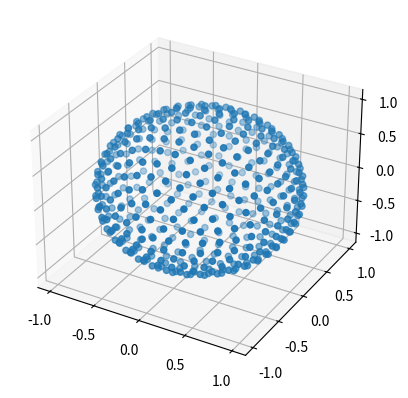
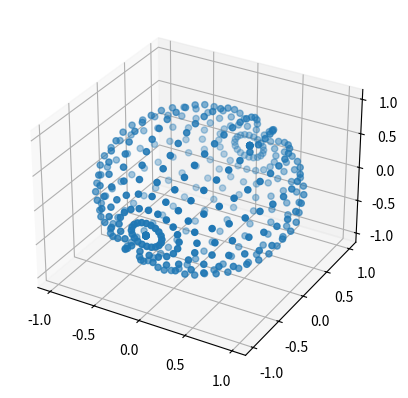

The script that saved these images, in order:
from typing import List, Tuple
import matplotlib.pyplot as plt
import numpy as np


class SphericalGrid:
    """Methods for creating points on a spherical lon/lat grid (e.g. Az/Alt or RA/Dec."""

    @staticmethod
    def lonlat(n_lon: int, n_lat: int) -> List[Tuple[float, float]]:
        """Creates a grid with points at the intersections of longitudinal and latitudinal lines.

        Params:
            n_lon: Number of longitudinal points.
            n_lat: Number of latitudinal points.

        Returns:
            Lat/lon grid.
        """
        grid = []
        for lon in np.linspace(0, 360. - 360. / n_lon, n_lon):
            for lat in np.linspace(-90, 90, n_lat):
                grid.append((lon, lat))
        return grid

    @staticmethod
    def equidistributed(n: int) -> List[Tuple[float, float]]:
        """Creates equidistributed points on the surface of a sphere

        See https://www.cmu.edu/biolphys/deserno/pdf/sphere_equi.pdf

        Params:
            n:  Number of points

        Returns:
            Lat/lon grid.
        """

        # init
        a = 4 * np.pi / n
        d = np.sqrt(a)
        m_phi = round(np.pi / d)
        d_phi = np.pi / m_phi
        d_varphi = a / d_phi
        grid = []

        # conversion radians -> degrees
        r2d = 180. / np.pi

        # loop latitudinal
        for m in range(0, m_phi):
            lat = np.pi * (m + 0.5) / m_phi
            m_varphi = round(2 * np.pi * np.sin(lat) / d_varphi)

            # loop longitudinal
            for n in range(0, m_varphi):
                lon = 2 * np.pi * n / m_varphi

                # append to grid
                grid.append((lon * r2d, lat * r2d - 90.))

        # finished
        return grid

    @staticmethod
    def convert_to_cartesian(grid: List[Tuple[float, float]], radius: float = 1.) -> List[Tuple[float, float, float]]:
        """Convert a grid to cartesian coordinates.

        Params:
            grid: Grid to convert.
            radius: Radius of sphere.

        Returns:
            List of x/y/z points.
        """

        # conversion radians -> degrees
        r2d = 180. / np.pi

        # calculate x/y/z coordinates, assuming r=1
        return [(radius * np.cos(lat / r2d) * np.cos(lon / r2d),
                 radius * np.cos(lat / r2d) * np.sin(lon / r2d),
                 radius * np.sin(lat / r2d)) for lon, lat in grid]

    @staticmethod
    def plot_cartesian(grid: List[Tuple[float, float, float]]):
        """Plot cartesian grid.

        Params:
            grid: Cartesian grid to plot.
        """
        fig = plt.figure()
        ax = fig.add_subplot(projection='3d')
        x, y, z = list(zip(*grid))
        ax.scatter(x, z, y)


if __name__ == '__main__':
    grid = SphericalGrid.equidistributed(500)
    cart = SphericalGrid.convert_to_cartesian(grid)
    SphericalGrid.plot_cartesian(cart)

    grid = SphericalGrid.lonlat(20, 20)
    cart = SphericalGrid.convert_to_cartesian(grid)
    SphericalGrid.plot_cartesian(cart)

    plt.show()
